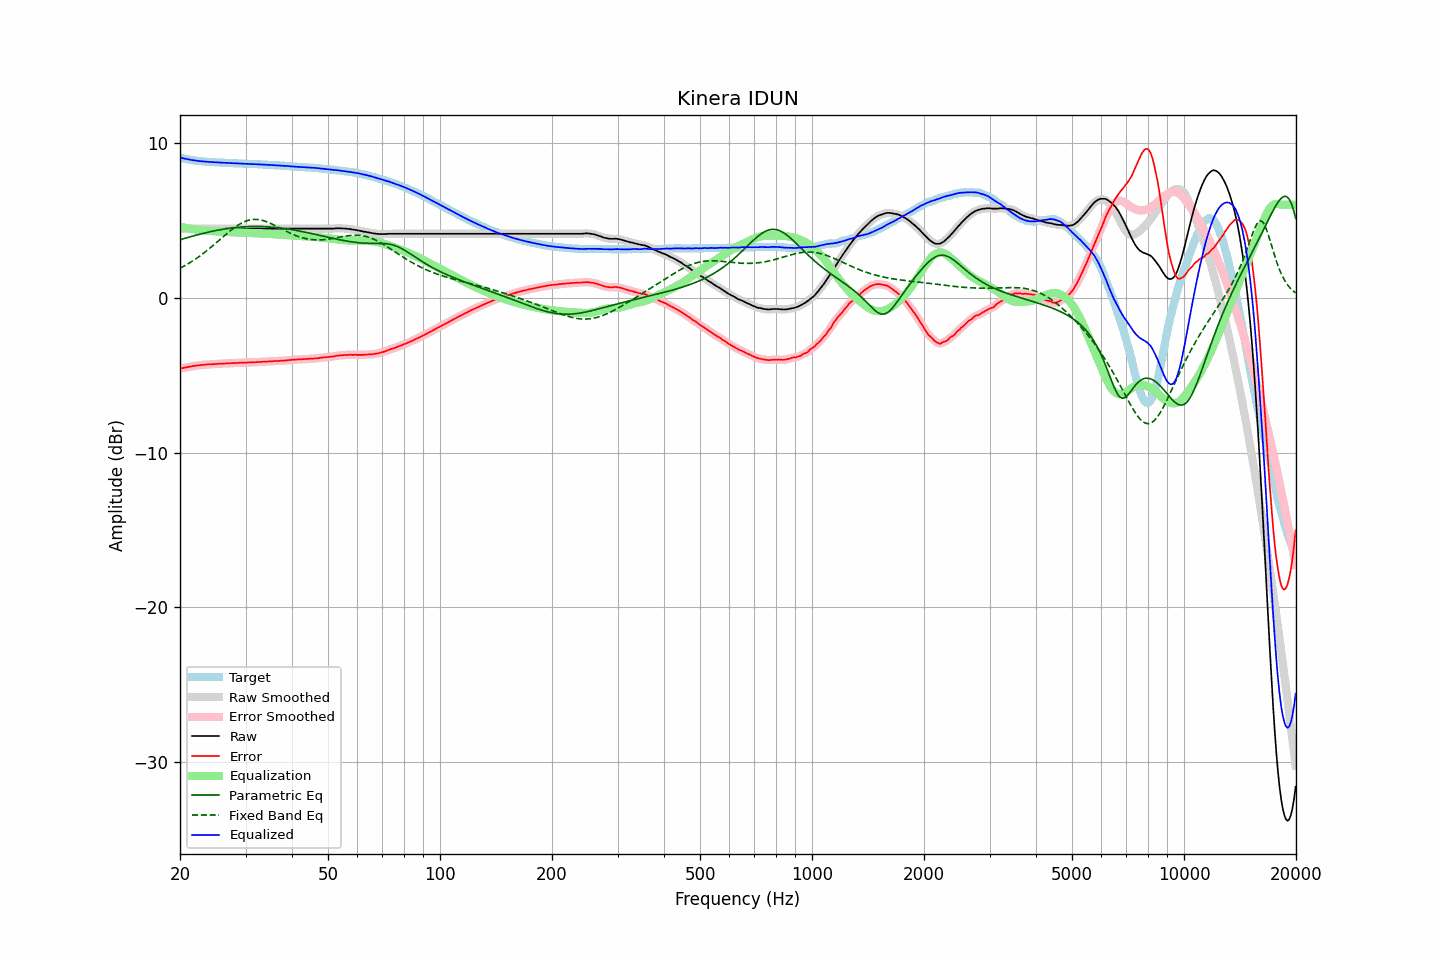

Values plotted in this chart, from the file beside it:
frequency, raw, error, smoothed, error_smoothed, equalization, parametric_eq, fixed_band_eq, equalized_raw, equalized_smoothed, target
20.00, 4.46, -4.59, 4.46, -4.59, 4.59, 3.74, 1.90, 9.05, 9.05, 9.05
20.20, 4.46, -4.56, 4.46, -4.56, 4.56, 3.77, 1.95, 9.02, 9.02, 9.02
20.40, 4.46, -4.54, 4.46, -4.54, 4.54, 3.80, 2.01, 9.00, 9.00, 9.00
20.61, 4.46, -4.52, 4.46, -4.52, 4.52, 3.83, 2.07, 8.97, 8.97, 8.98
20.81, 4.46, -4.50, 4.46, -4.50, 4.50, 3.86, 2.13, 8.95, 8.95, 8.96
21.02, 4.46, -4.48, 4.46, -4.48, 4.48, 3.89, 2.19, 8.93, 8.93, 8.94
21.23, 4.46, -4.46, 4.46, -4.46, 4.46, 3.92, 2.25, 8.91, 8.91, 8.92
21.44, 4.46, -4.44, 4.46, -4.44, 4.44, 3.95, 2.32, 8.90, 8.90, 8.89
21.66, 4.46, -4.42, 4.46, -4.42, 4.42, 3.98, 2.38, 8.88, 8.88, 8.87
21.87, 4.46, -4.41, 4.46, -4.40, 4.40, 4.01, 2.45, 8.86, 8.86, 8.86
22.09, 4.46, -4.39, 4.46, -4.39, 4.39, 4.04, 2.52, 8.85, 8.85, 8.84
22.31, 4.46, -4.38, 4.46, -4.38, 4.38, 4.06, 2.59, 8.83, 8.83, 8.83
22.54, 4.46, -4.37, 4.46, -4.36, 4.36, 4.09, 2.67, 8.82, 8.82, 8.82
22.76, 4.46, -4.35, 4.46, -4.35, 4.35, 4.12, 2.74, 8.81, 8.81, 8.81
22.99, 4.46, -4.34, 4.46, -4.34, 4.34, 4.14, 2.82, 8.80, 8.80, 8.80
23.22, 4.46, -4.33, 4.46, -4.33, 4.33, 4.17, 2.90, 8.79, 8.79, 8.79
23.45, 4.46, -4.32, 4.46, -4.32, 4.32, 4.19, 2.98, 8.78, 8.78, 8.78
23.69, 4.46, -4.31, 4.46, -4.31, 4.32, 4.22, 3.06, 8.77, 8.77, 8.77
23.92, 4.46, -4.31, 4.46, -4.31, 4.31, 4.24, 3.15, 8.77, 8.77, 8.77
24.16, 4.46, -4.30, 4.46, -4.30, 4.30, 4.26, 3.23, 8.76, 8.76, 8.76
24.40, 4.46, -4.30, 4.46, -4.30, 4.30, 4.29, 3.32, 8.75, 8.75, 8.76
24.65, 4.46, -4.29, 4.46, -4.29, 4.29, 4.31, 3.41, 8.75, 8.75, 8.75
24.89, 4.46, -4.29, 4.46, -4.29, 4.28, 4.33, 3.50, 8.74, 8.74, 8.75
25.14, 4.46, -4.28, 4.46, -4.28, 4.28, 4.35, 3.58, 8.74, 8.74, 8.74
25.39, 4.46, -4.27, 4.46, -4.27, 4.27, 4.37, 3.67, 8.73, 8.73, 8.72
25.65, 4.46, -4.27, 4.46, -4.26, 4.27, 4.39, 3.77, 8.72, 8.72, 8.72
25.91, 4.46, -4.26, 4.46, -4.26, 4.26, 4.40, 3.86, 8.72, 8.72, 8.71
26.16, 4.46, -4.25, 4.46, -4.25, 4.25, 4.42, 3.95, 8.71, 8.71, 8.71
26.43, 4.46, -4.25, 4.46, -4.25, 4.25, 4.44, 4.04, 8.71, 8.71, 8.71
26.69, 4.46, -4.24, 4.46, -4.25, 4.24, 4.45, 4.12, 8.70, 8.70, 8.70
26.96, 4.46, -4.24, 4.46, -4.24, 4.24, 4.47, 4.21, 8.70, 8.70, 8.70
27.23, 4.46, -4.23, 4.46, -4.23, 4.23, 4.48, 4.30, 8.69, 8.69, 8.69
27.50, 4.46, -4.23, 4.46, -4.23, 4.23, 4.50, 4.38, 8.69, 8.69, 8.69
27.77, 4.46, -4.23, 4.46, -4.22, 4.22, 4.51, 4.46, 8.68, 8.68, 8.69
28.05, 4.46, -4.22, 4.46, -4.22, 4.22, 4.52, 4.54, 8.68, 8.68, 8.67
28.33, 4.46, -4.22, 4.46, -4.22, 4.22, 4.53, 4.61, 8.67, 8.67, 8.67
28.62, 4.46, -4.21, 4.46, -4.21, 4.21, 4.54, 4.68, 8.67, 8.67, 8.67
28.90, 4.46, -4.20, 4.46, -4.21, 4.21, 4.55, 4.74, 8.67, 8.67, 8.66
29.19, 4.46, -4.20, 4.46, -4.20, 4.20, 4.56, 4.80, 8.66, 8.66, 8.66
29.48, 4.46, -4.20, 4.46, -4.20, 4.20, 4.57, 4.85, 8.66, 8.66, 8.66
29.78, 4.46, -4.20, 4.46, -4.20, 4.20, 4.57, 4.90, 8.65, 8.65, 8.66
30.08, 4.46, -4.20, 4.46, -4.19, 4.19, 4.58, 4.94, 8.65, 8.65, 8.65
30.38, 4.46, -4.19, 4.46, -4.19, 4.19, 4.59, 4.98, 8.65, 8.65, 8.64
30.68, 4.46, -4.18, 4.46, -4.19, 4.19, 4.59, 5.01, 8.64, 8.64, 8.64
30.99, 4.46, -4.18, 4.46, -4.18, 4.18, 4.59, 5.03, 8.64, 8.64, 8.64
31.30, 4.46, -4.18, 4.46, -4.18, 4.18, 4.59, 5.05, 8.63, 8.63, 8.64
31.61, 4.46, -4.17, 4.46, -4.17, 4.17, 4.60, 5.05, 8.63, 8.63, 8.63
31.93, 4.46, -4.17, 4.46, -4.17, 4.17, 4.60, 5.05, 8.62, 8.62, 8.62
32.24, 4.46, -4.16, 4.46, -4.16, 4.16, 4.60, 5.05, 8.62, 8.62, 8.62
32.57, 4.46, -4.15, 4.46, -4.16, 4.16, 4.60, 5.04, 8.61, 8.61, 8.61
32.89, 4.46, -4.15, 4.46, -4.15, 4.15, 4.59, 5.02, 8.61, 8.61, 8.61
33.22, 4.46, -4.15, 4.46, -4.14, 4.14, 4.59, 5.00, 8.60, 8.60, 8.60
33.55, 4.46, -4.13, 4.46, -4.14, 4.14, 4.59, 4.97, 8.60, 8.60, 8.59
33.89, 4.46, -4.13, 4.46, -4.13, 4.13, 4.58, 4.94, 8.59, 8.59, 8.59
34.23, 4.46, -4.13, 4.46, -4.13, 4.13, 4.58, 4.90, 8.58, 8.58, 8.59
34.57, 4.46, -4.12, 4.46, -4.12, 4.12, 4.57, 4.86, 8.58, 8.58, 8.57
34.92, 4.46, -4.11, 4.46, -4.11, 4.11, 4.56, 4.81, 8.57, 8.57, 8.57
35.27, 4.46, -4.11, 4.46, -4.11, 4.11, 4.55, 4.76, 8.57, 8.57, 8.57
35.62, 4.46, -4.10, 4.46, -4.10, 4.10, 4.55, 4.71, 8.56, 8.56, 8.56
35.97, 4.46, -4.09, 4.46, -4.09, 4.10, 4.54, 4.66, 8.55, 8.55, 8.55
... 635 more rows
